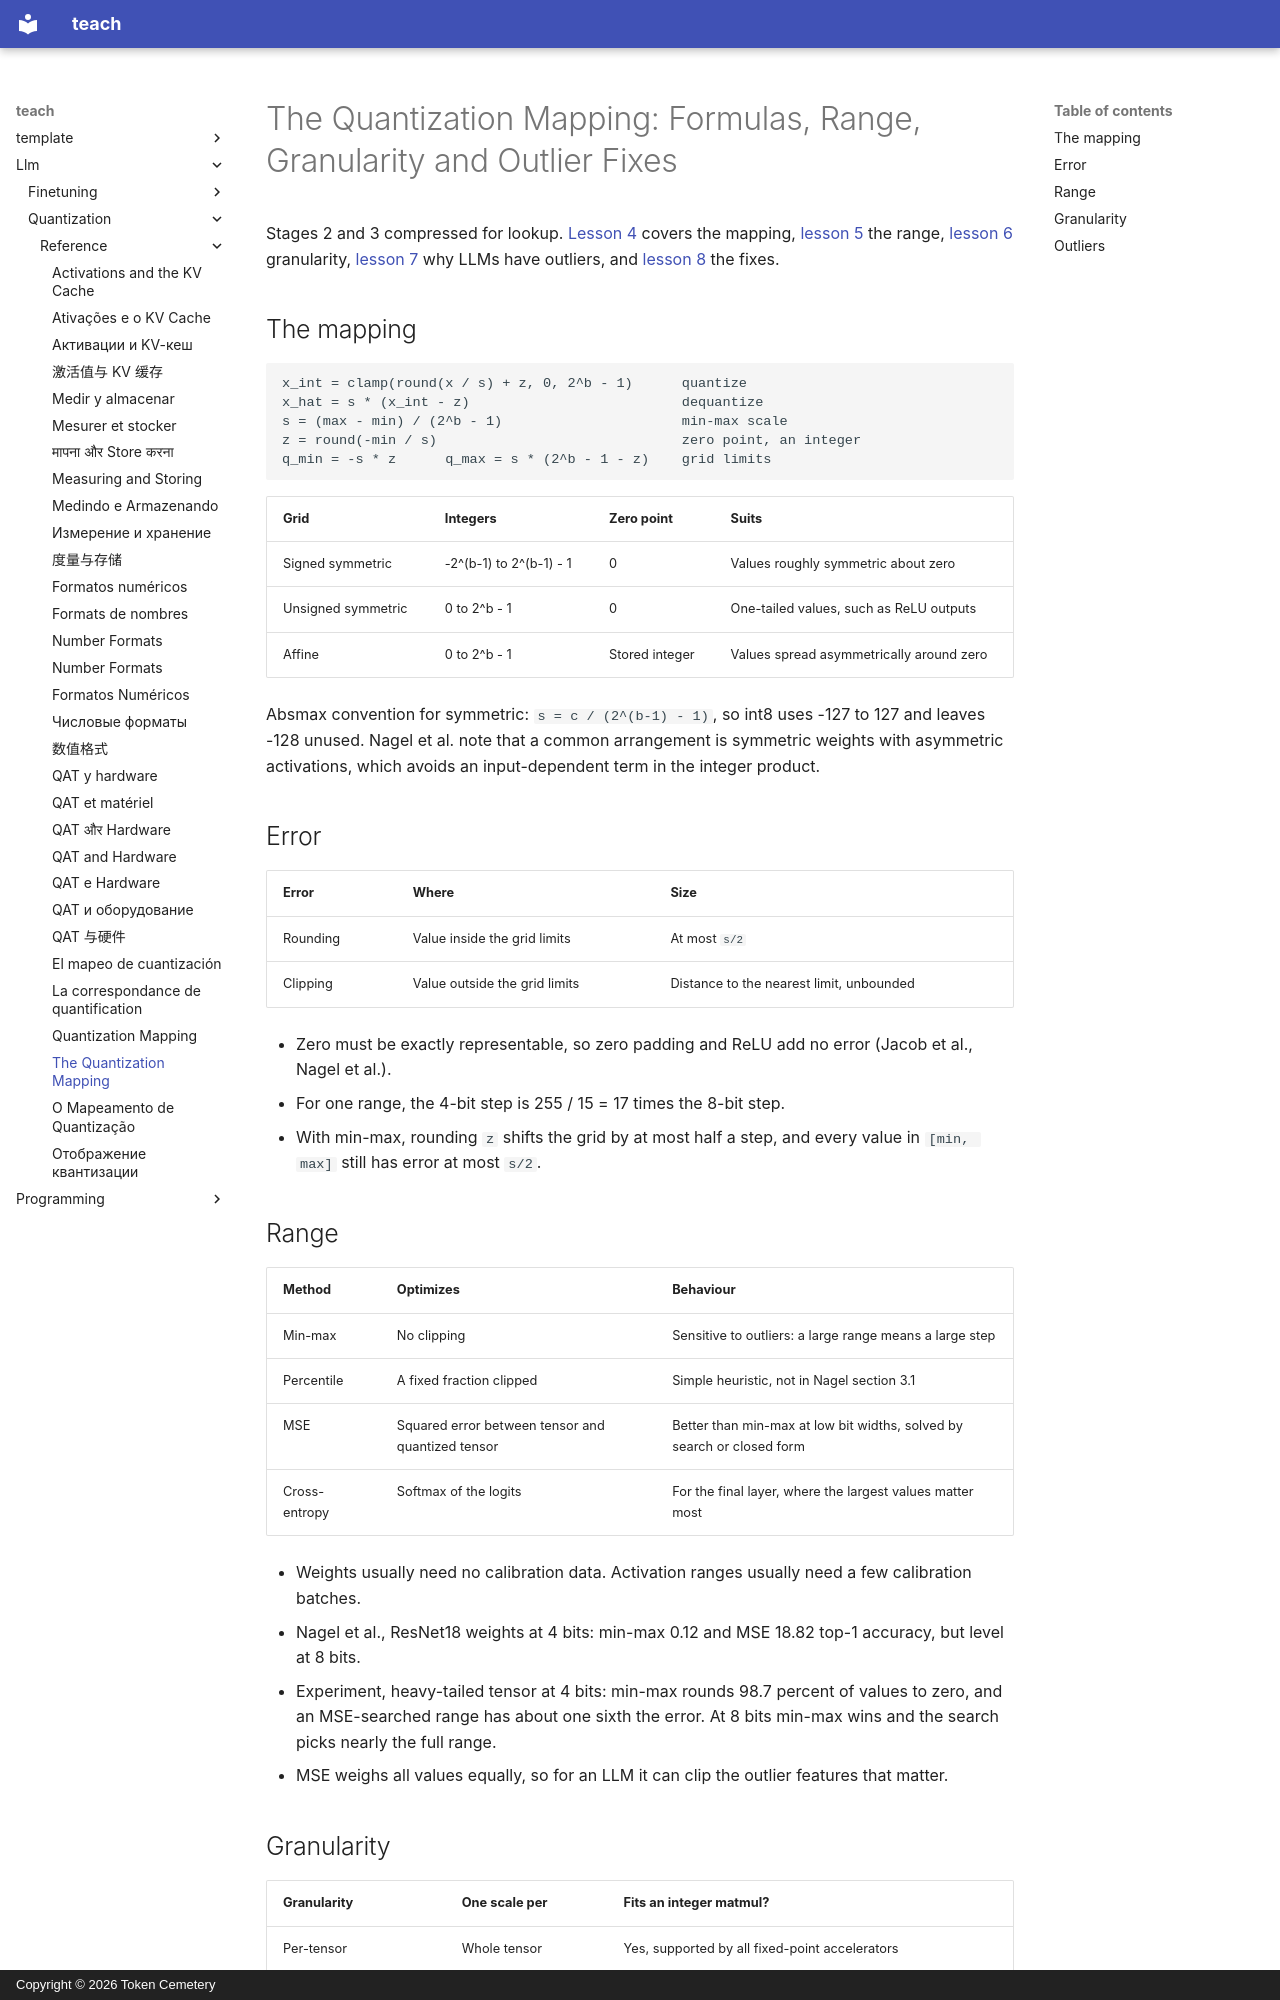

repository: TokenCemetery/teach · page: llm/quantization/reference/quantization-mapping/index.html · generator: mkdocs · copyright: Copyright © 2026 Token Cemetery

---
title: The Quantization Mapping
description: The quantize and dequantize formulas, how to choose range and granularity, and the four fixes for outliers
type: reference
---

# The Quantization Mapping: Formulas, Range, Granularity and Outlier Fixes

Stages 2 and 3 compressed for lookup. [Lesson 4](../lessons/0004-quantize-and-dequantize.md) covers the mapping, [lesson 5](../lessons/0005-choosing-the-range.md) the range, [lesson 6](../lessons/0006-granularity.md) granularity, [lesson 7](../lessons/0007-why-llms-have-outliers.md) why LLMs have outliers, and [lesson 8](../lessons/0008-handling-outliers.md) the fixes.

## The mapping

```text
x_int = clamp(round(x / s) + z, 0, 2^b - 1)      quantize
x_hat = s * (x_int - z)                          dequantize
s = (max - min) / (2^b - 1)                      min-max scale
z = round(-min / s)                              zero point, an integer
q_min = -s * z      q_max = s * (2^b - 1 - z)    grid limits
```

| Grid | Integers | Zero point | Suits |
|---|---|---|---|
| Signed symmetric | -2^(b-1) to 2^(b-1) - 1 | 0 | Values roughly symmetric about zero |
| Unsigned symmetric | 0 to 2^b - 1 | 0 | One-tailed values, such as ReLU outputs |
| Affine | 0 to 2^b - 1 | Stored integer | Values spread asymmetrically around zero |

Absmax convention for symmetric: `s = c / (2^(b-1) - 1)`, so int8 uses -127 to 127 and leaves -128 unused. Nagel et al. note that a common arrangement is symmetric weights with asymmetric activations, which avoids an input-dependent term in the integer product.

## Error

| Error | Where | Size |
|---|---|---|
| Rounding | Value inside the grid limits | At most `s/2` |
| Clipping | Value outside the grid limits | Distance to the nearest limit, unbounded |

- Zero must be exactly representable, so zero padding and ReLU add no error (Jacob et al., Nagel et al.).
- For one range, the 4-bit step is 255 / 15 = 17 times the 8-bit step.
- With min-max, rounding `z` shifts the grid by at most half a step, and every value in `[min, max]` still has error at most `s/2`.

## Range

| Method | Optimizes | Behaviour |
|---|---|---|
| Min-max | No clipping | Sensitive to outliers: a large range means a large step |
| Percentile | A fixed fraction clipped | Simple heuristic, not in Nagel section 3.1 |
| MSE | Squared error between tensor and quantized tensor | Better than min-max at low bit widths, solved by search or closed form |
| Cross-entropy | Softmax of the logits | For the final layer, where the largest values matter most |

- Weights usually need no calibration data. Activation ranges usually need a few calibration batches.
- Nagel et al., ResNet18 weights at 4 bits: min-max 0.12 and MSE 18.82 top-1 accuracy, but level at 8 bits.
- Experiment, heavy-tailed tensor at 4 bits: min-max rounds 98.7 percent of values to zero, and an MSE-searched range has about one sixth the error. At 8 bits min-max wins and the search picks nearly the full range.
- MSE weighs all values equally, so for an LLM it can clip the outlier features that matter.
